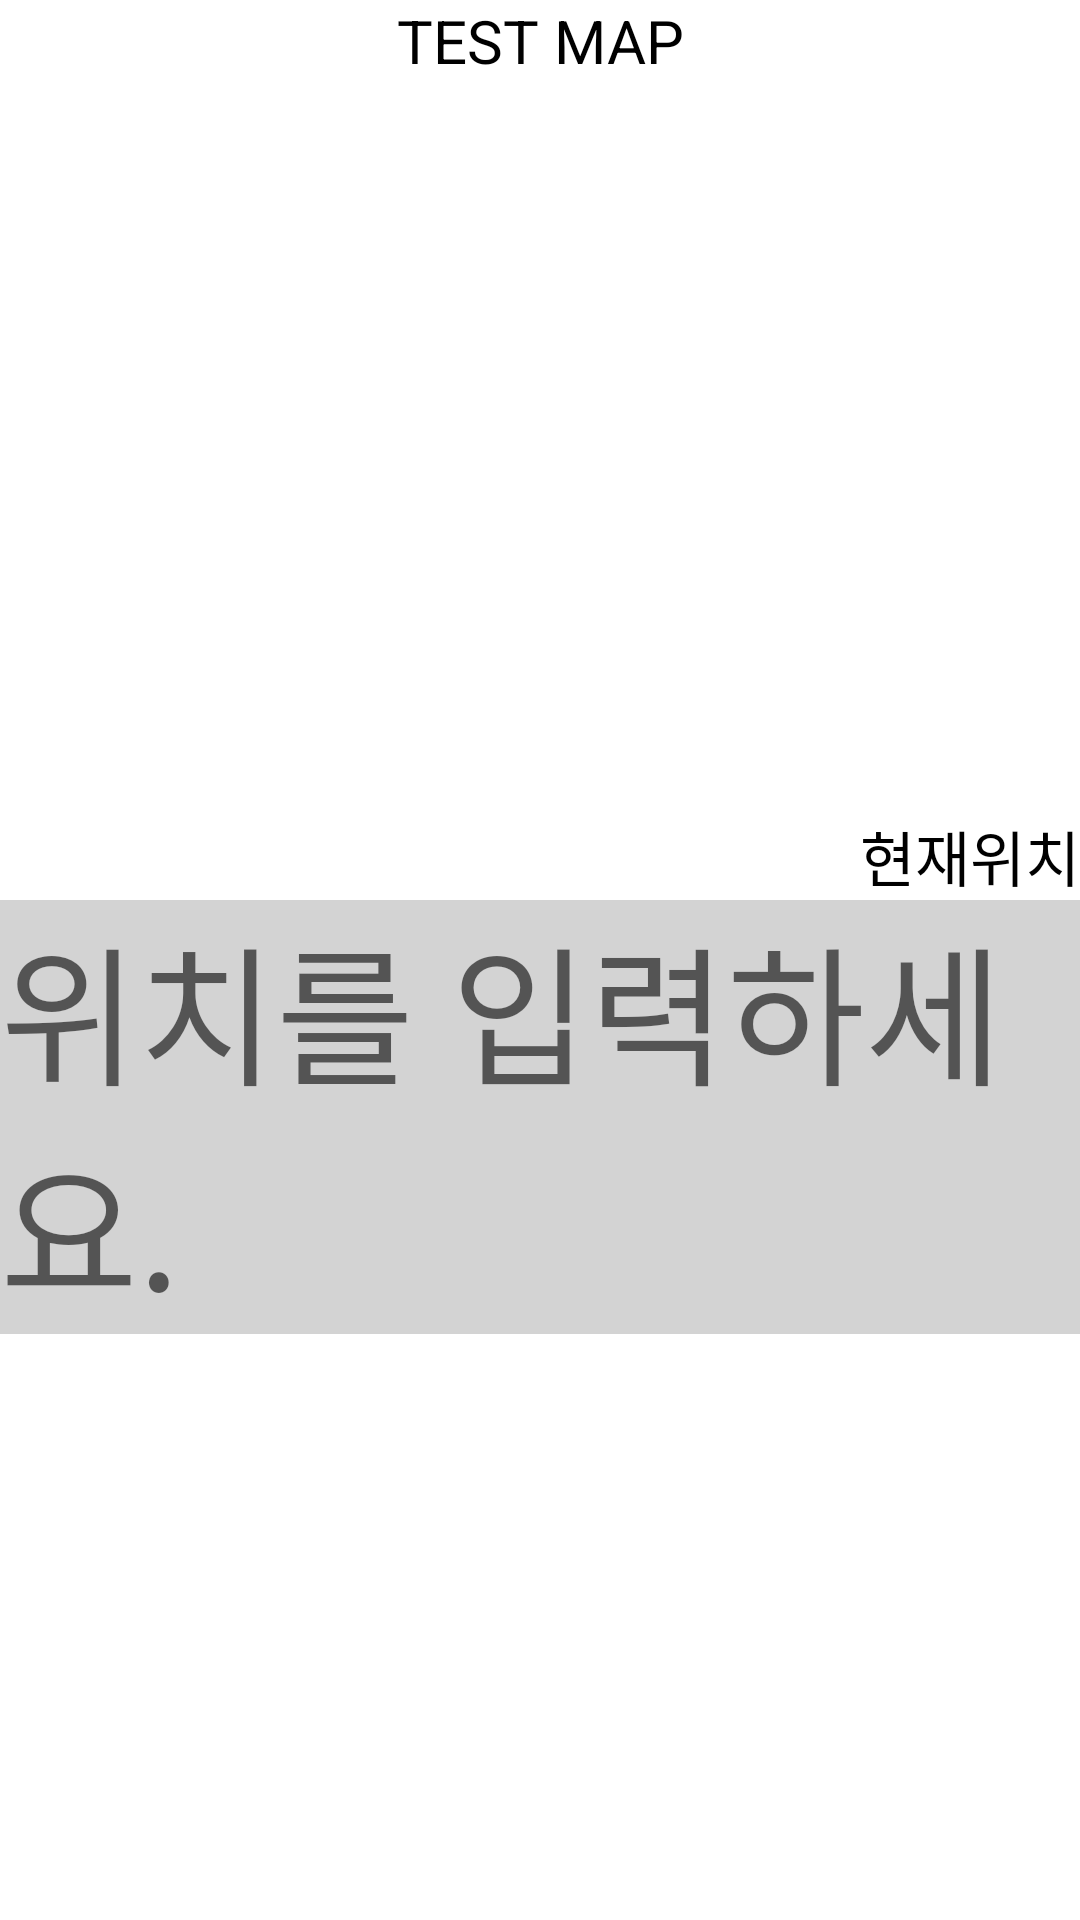

Write the Android layout XML for this screen, with the resource values it uses.
<!-- AndroidManifest.xml: application theme Theme.SocialProject -->
<!-- res/layout/activity_map_test.xml -->
<?xml version="1.0" encoding="utf-8"?>
<androidx.constraintlayout.widget.ConstraintLayout xmlns:android="http://schemas.android.com/apk/res/android"
    xmlns:app="http://schemas.android.com/apk/res-auto"
    xmlns:tools="http://schemas.android.com/tools"
    android:layout_width="match_parent"
    android:layout_height="match_parent"
    tools:context=".mapTest.MapTestActivity">
    
    <TextView
        android:layout_width="match_parent"
        android:layout_height="wrap_content"
        app:layout_constraintStart_toStartOf="parent"
        app:layout_constraintTop_toTopOf="parent"
        android:text="TEST MAP"
        android:textSize="20sp"
        android:textColor="#000000"
        android:gravity="center"/>

    <TextView
        android:id="@+id/now_locate_btn"
        android:layout_width="wrap_content"
        android:layout_height="wrap_content"
        app:layout_constraintBottom_toTopOf="@id/search_map_btn"
        app:layout_constraintEnd_toEndOf="parent"
        android:text="현재위치"
        android:textColor="#000000"
        android:textSize="20sp"
        />


    <TextView
        android:id="@+id/search_map_btn"
        android:layout_width="match_parent"
        android:layout_height="wrap_content"
        android:background="@color/lightgray"
        android:textSize="50sp"
        android:hint="위치를 입력하세요."
        app:layout_constraintTop_toTopOf="parent"
        app:layout_constraintStart_toStartOf="parent"
        android:layout_marginTop="300dp"/>
    

</androidx.constraintlayout.widget.ConstraintLayout>
<!-- resources referenced by this layout -->
<resources>
  <color name="lightgray">#D3D3D3</color>
  <style name="Theme.SocialProject" parent="Theme.MaterialComponents.DayNight.DarkActionBar">
          
          <item name="colorPrimary">@color/purple_500</item>
          <item name="colorPrimaryVariant">@color/purple_700</item>
          <item name="colorOnPrimary">@color/white</item>
          
          <item name="colorSecondary">@color/teal_200</item>
          <item name="colorSecondaryVariant">@color/teal_700</item>
          <item name="colorOnSecondary">@color/black</item>
          
          <item name="android:statusBarColor" tools:targetApi="l">?attr/colorPrimaryVariant</item>
          
          <item name="windowNoTitle">true</item>
      </style>
  <color name="purple_500">#FF6200EE</color>
  <color name="purple_700">#FF3700B3</color>
  <color name="white">#FFFFFFFF</color>
  <color name="teal_200">#FF03DAC5</color>
  <color name="teal_700">#FF018786</color>
  <color name="black">#000000</color>
</resources>
